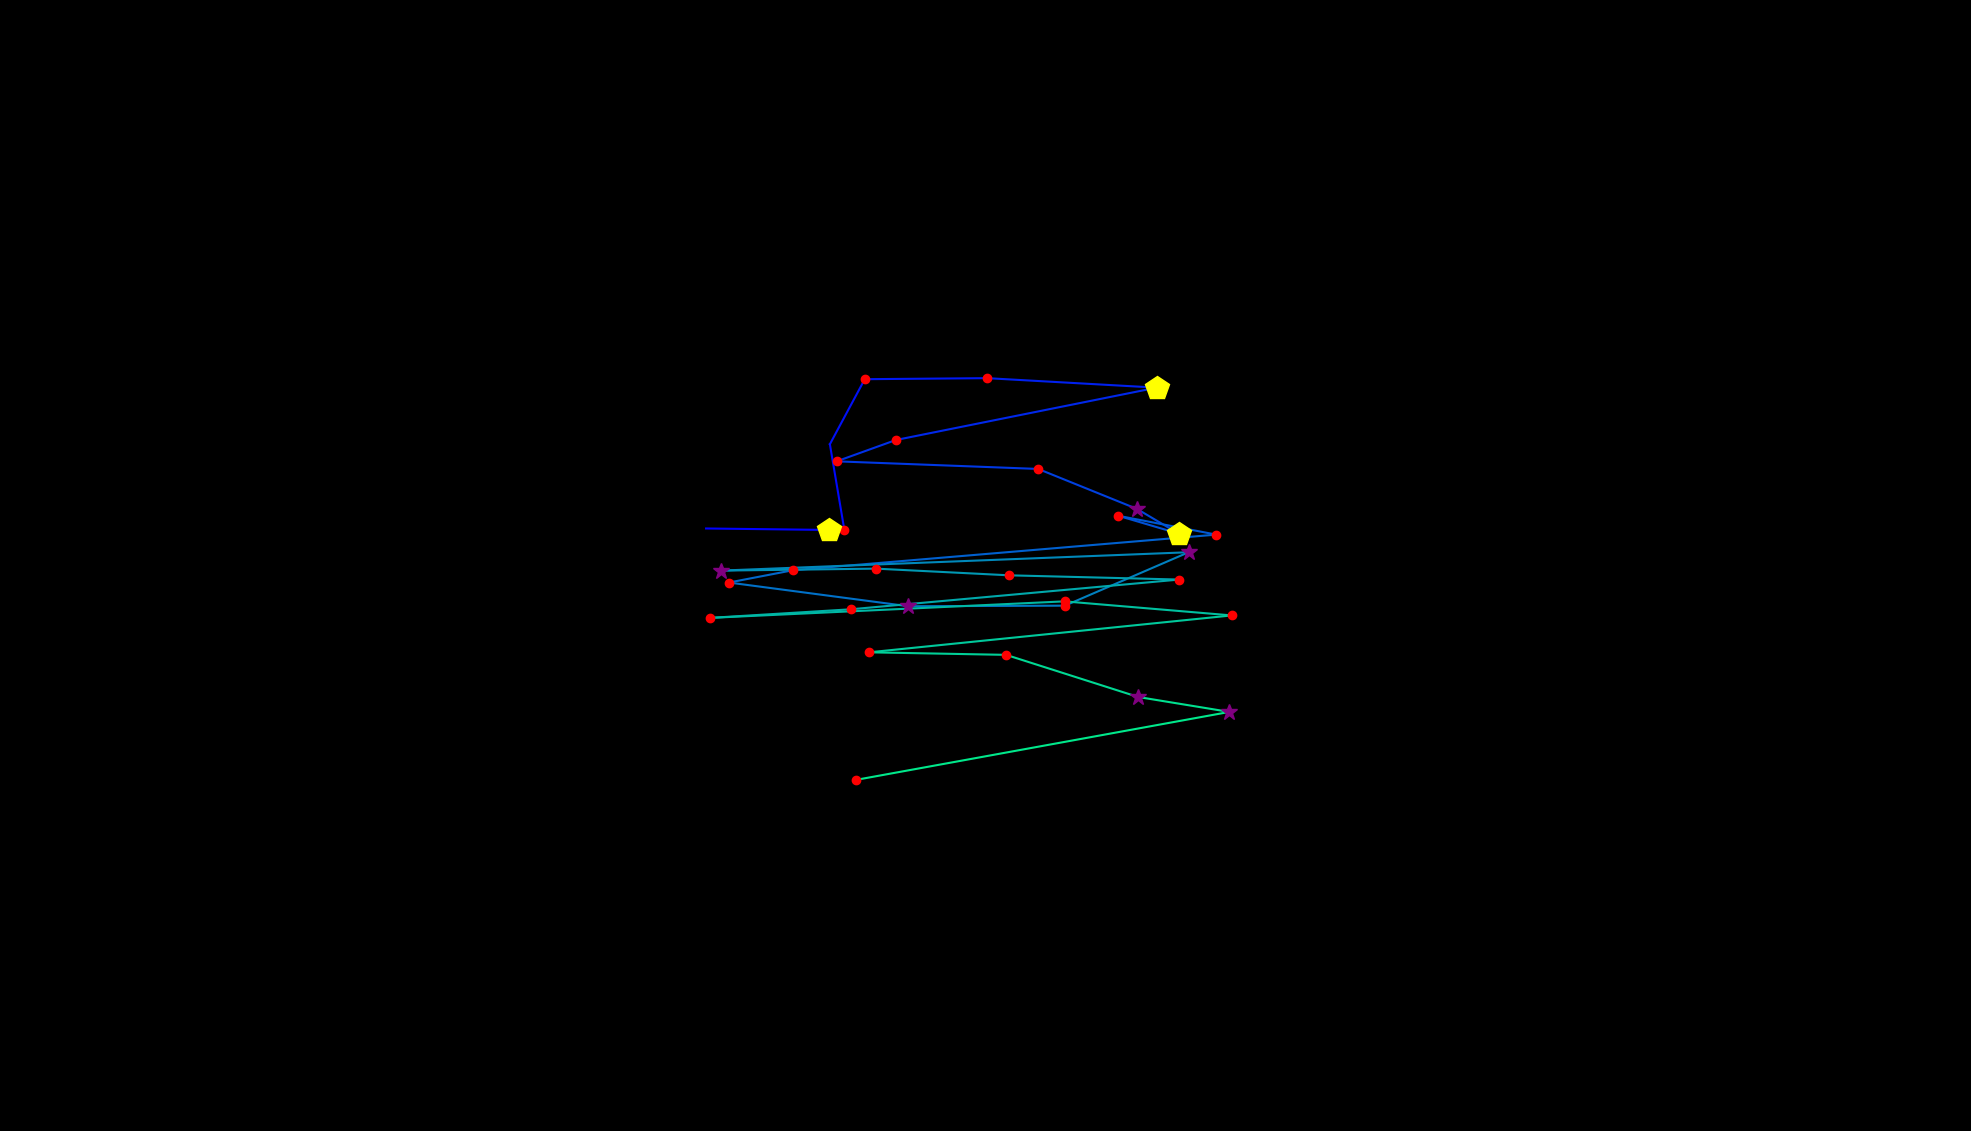

Source data for this figure (header and first rows):
, fixation_id, timestamp, avg_gaze_x, avg_gaze_y, duration
0, 86.0, 30009, 917, 782.5, 12.05
1, 87.0, 30057, 1097, 780.3, 144.6
2, 88.0, 30298, 1078, 891.9, 108.5
3, 89.0, 30491, 1123, 976.4, 168.7
4, 90.0, 30708, 1282, 977.7, 192.8
5, 91.0, 30961, 1502, 965.4, 421.8
6, 92.0, 31419, 1163, 897.4, 192.8
7, 93.0, 31636, 1087, 869.7, 216.9
8, 94.0, 31877, 1348, 859.8, 229
9, 95.0, 32154, 1476, 808, 277.2
10, 96.0, 32455, 1531, 775.8, 494.1
11, 97.0, 32973, 1453, 798.9, 180.8
12, 98.0, 33178, 1580, 774.5, 204.9
13, 99.0, 33455, 1030, 728.3, 132.6
14, 100.0, 33612, 946.7, 712.3, 216.9
15, 101.0, 33853, 1180, 681.5, 265.1
16, 102.0, 34251, 1383, 682.3, 204.9
17, 103.0, 34540, 1544, 751.6, 277.2
18, 104.0, 34902, 936.1, 727.8, 253.1
19, 105.0, 35227, 1138, 730.3, 180.8
20, 106.0, 35480, 1311, 721.7, 132.6
21, 107.0, 35685, 1532, 716.2, 180.8
22, 108.0, 35962, 1105, 677.6, 168.7
23, 109.0, 36179, 922.6, 666.4, 156.7
24, 110.0, 36384, 1383, 687.8, 144.6
25, 111.0, 36589, 1600, 669.6, 168.7
26, 112.0, 36818, 1129, 621.7, 168.7
27, 113.0, 37059, 1307, 618.4, 120.5
28, 114.0, 37204, 1478, 563.6, 253.1
29, 115.0, 37481, 1597, 544.3, 325.4
30, 116.0, 37915, 1112, 456, 144.6
31, 134.0, 42651, 1076, 780.1, 470
